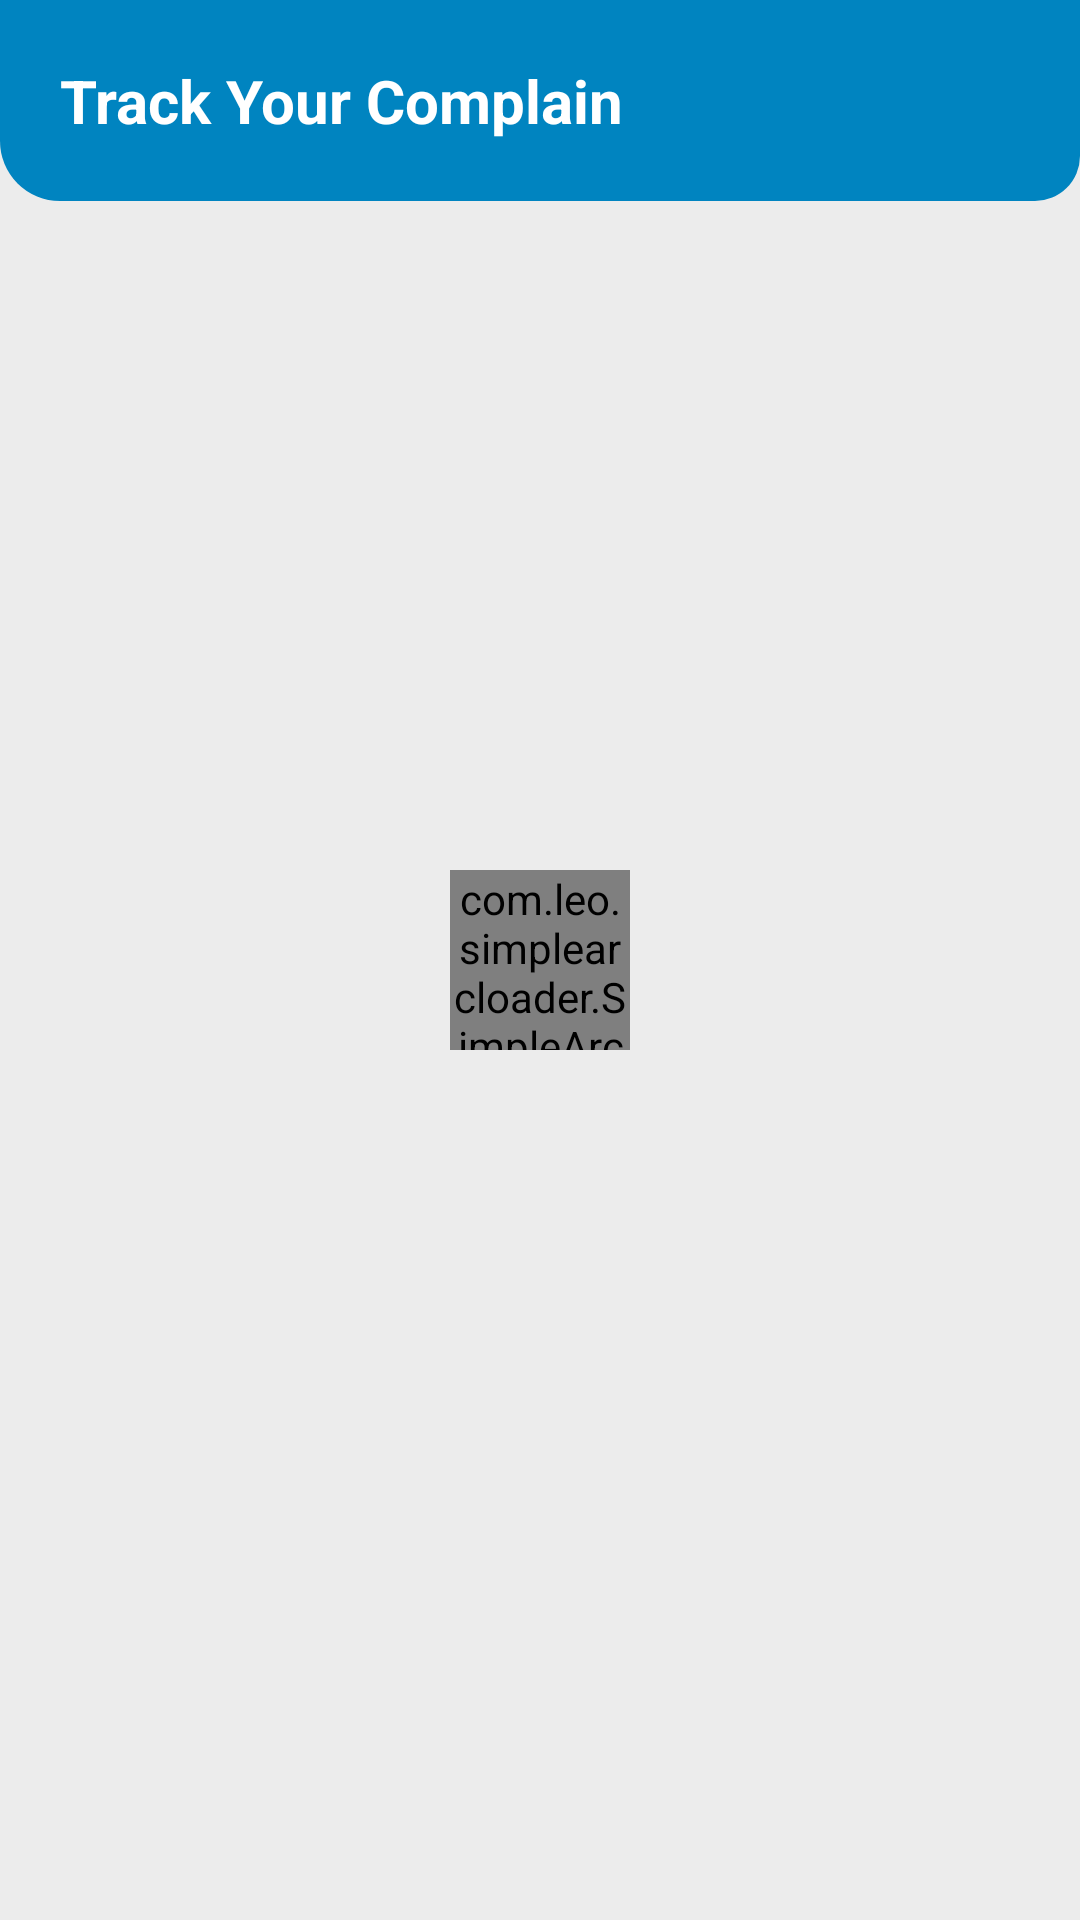

Write the Android layout XML for this screen, with the resource values it uses.
<!-- AndroidManifest.xml: application theme Theme.Resolve -->
<!-- res/layout/activity_trace_your_complain.xml -->
<?xml version="1.0" encoding="utf-8"?>
<RelativeLayout xmlns:android="http://schemas.android.com/apk/res/android"
    xmlns:app="http://schemas.android.com/apk/res-auto"
    xmlns:tools="http://schemas.android.com/tools"
    android:layout_width="match_parent"
    android:layout_height="match_parent"
    android:background="@color/lighwhite"
    tools:context=".MainUserDashBoard.TraceYourComplain">
    <com.leo.simplearcloader.SimpleArcLoader
        android:id="@+id/loader"
        android:layout_width="60dp"
        android:layout_height="60dp"
        android:layout_above="@+id/linearLayout"
        android:layout_centerInParent="true"
        android:layout_margin="20dp"
        android:visibility="visible"
        app:arc_style="simple_arc">
    </com.leo.simplearcloader.SimpleArcLoader>

    <RelativeLayout
        android:id="@+id/header"
        android:layout_width="match_parent"
        android:layout_height="wrap_content"
        android:background="@drawable/main_dashboard_background"
        android:padding="10dp">

        <TextView
            android:layout_width="wrap_content"
            android:layout_height="wrap_content"
            android:layout_margin="10dp"
            android:text="Track Your Complain"
            android:textColor="@color/white"
            android:textStyle="bold"
            android:textSize="20sp" />

    </RelativeLayout>
<TextView
    android:layout_width="wrap_content"
    android:layout_height="wrap_content"
    android:id="@+id/text"
    android:layout_centerInParent="true"/>
    <LinearLayout
        android:id="@+id/main"
        android:layout_width="match_parent"
        android:layout_height="match_parent"
        android:layout_below="@+id/header">
        <androidx.recyclerview.widget.RecyclerView
            android:layout_width="match_parent"
            android:layout_height="match_parent"
            android:id="@+id/recycler"/>



    </LinearLayout>

</RelativeLayout>
<!-- resources referenced by this layout -->
<resources>
  <color name="lighwhite">#ECECEC</color>
  <color name="white">#FFFFFFFF</color>
  <!-- drawable main_dashboard_background (drawable) -->
  <?xml version="1.0" encoding="utf-8"?>
  <shape xmlns:android="http://schemas.android.com/apk/res/android">
  <solid android:color="@color/teal_700"/>
      <corners android:bottomRightRadius="15dp" android:bottomLeftRadius="20dp"/>
  </shape>
  <style name="Theme.Resolve" parent="Theme.MaterialComponents.Light.NoActionBar.Bridge">
          
          <item name="colorPrimary">@color/teal_200</item>
          <item name="colorPrimaryVariant">@color/teal_700</item>
          <item name="colorOnPrimary">@color/white</item>
          
          <item name="colorSecondary">@color/teal_200</item>
          <item name="colorSecondaryVariant">@color/teal_700</item>
          <item name="colorOnSecondary">@color/white</item>
          
          <item name="android:statusBarColor" tools:targetApi="l">?attr/colorPrimaryVariant</item>
          
      </style>
  <color name="teal_700">#0084C0</color>
  <color name="teal_200">#2C2F40</color>
</resources>
